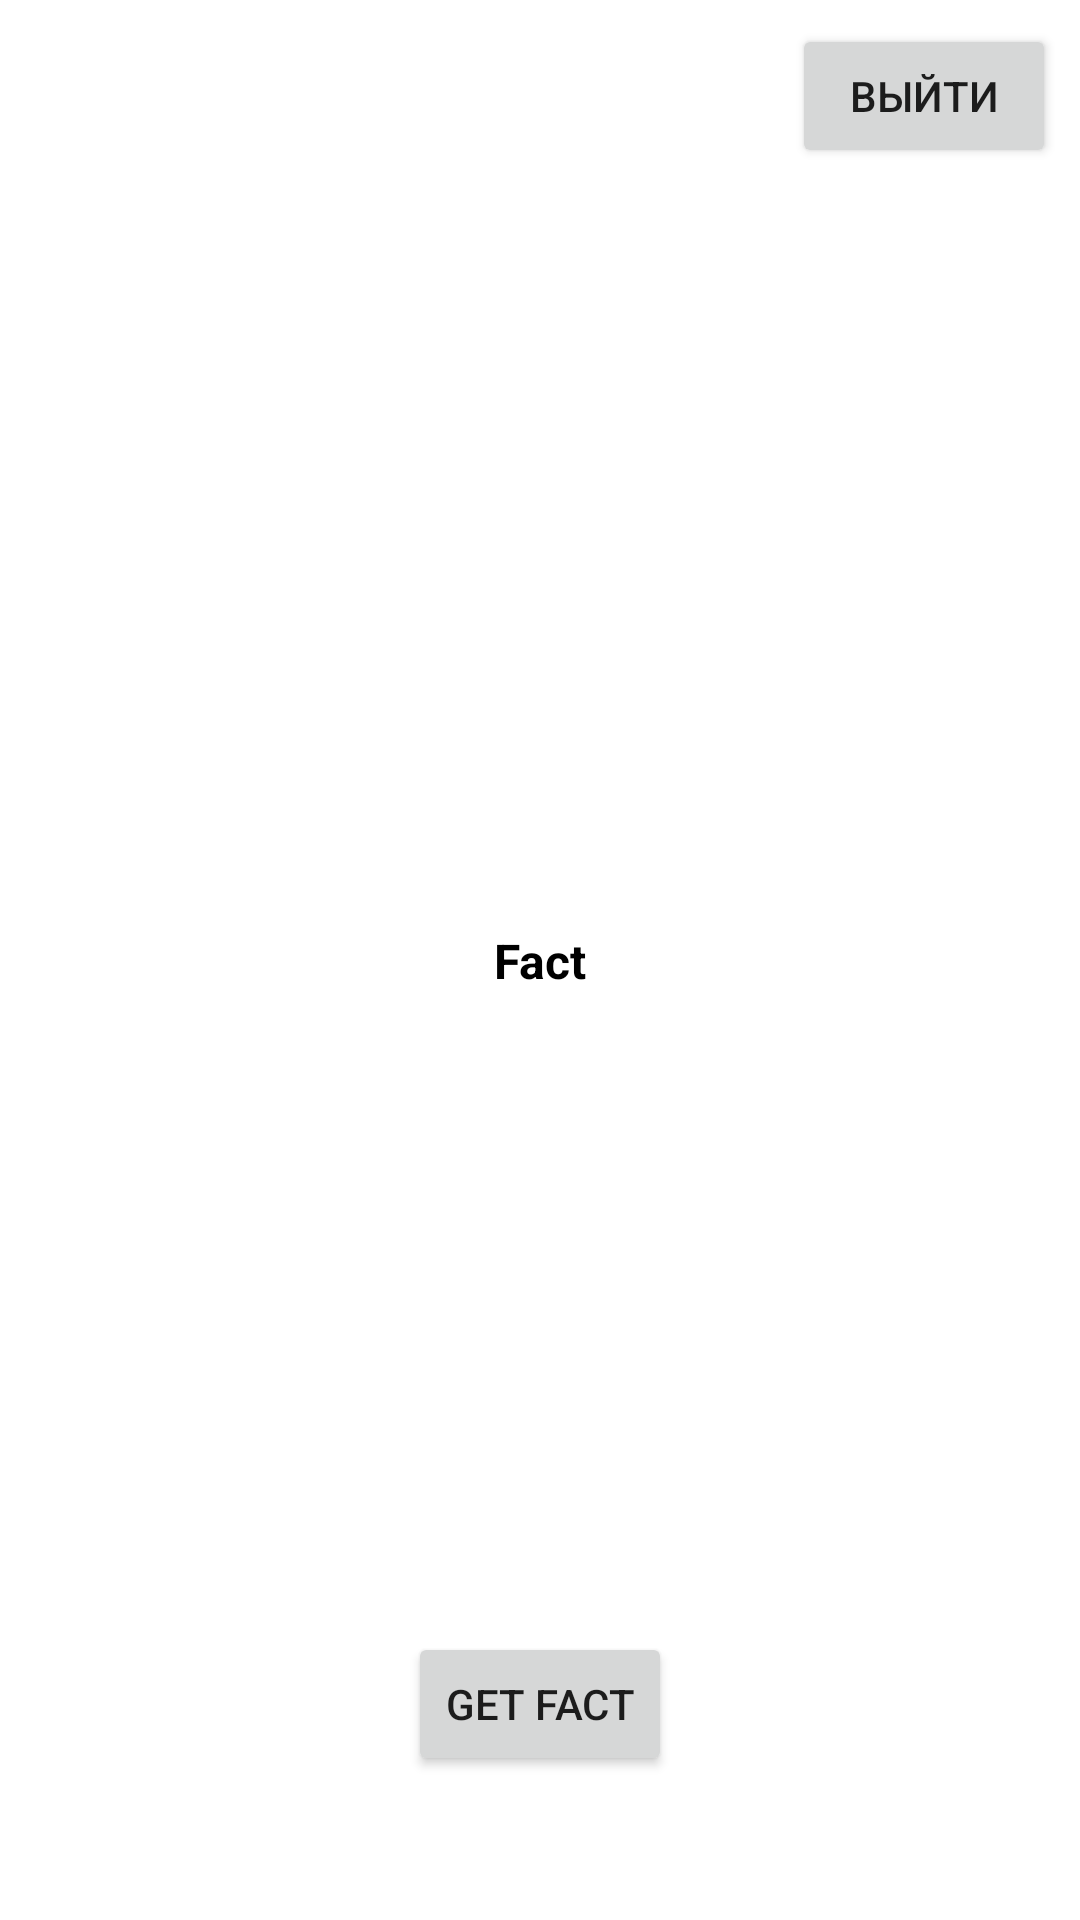

This screen was rendered from an Android layout file. Write that file and the resources it references.
<!-- AndroidManifest.xml: application theme Theme.MyApplication -->
<!-- res/layout/activity_main.xml -->
<?xml version="1.0" encoding="utf-8"?>
<androidx.constraintlayout.widget.ConstraintLayout xmlns:android="http://schemas.android.com/apk/res/android"
    xmlns:app="http://schemas.android.com/apk/res-auto"
    xmlns:tools="http://schemas.android.com/tools"
    android:layout_width="match_parent"
    android:layout_height="match_parent"
    tools:context=".MainActivity">

    <Button
        android:layout_width="wrap_content"
        android:layout_height="wrap_content"
        android:text="Выйти"
        app:layout_constraintEnd_toEndOf="parent"
        app:layout_constraintTop_toTopOf="parent"
        android:layout_margin="8dp"
        android:id="@+id/bLogOut"/>

    <TextView
        android:gravity="center"
        android:id="@+id/tvFact"
        android:layout_width="match_parent"
        android:layout_height="wrap_content"
        android:text="Fact"
        app:layout_constraintTop_toTopOf="parent"
        app:layout_constraintEnd_toEndOf="parent"
        app:layout_constraintStart_toStartOf="parent"
        app:layout_constraintBottom_toBottomOf="parent"
        android:textStyle="bold"
        android:textColor="@color/black"
        android:textSize="16sp"/>
    <Button
        android:layout_width="wrap_content"
        android:layout_height="wrap_content"
        android:id="@+id/bGetFact"
        android:text="get fact"
        app:layout_constraintBottom_toBottomOf="parent"
        app:layout_constraintStart_toStartOf="parent"
        app:layout_constraintEnd_toEndOf="parent"
        android:layout_marginBottom="48dp"/>

</androidx.constraintlayout.widget.ConstraintLayout>
<!-- resources referenced by this layout -->
<resources>
  <color name="black">#FF000000</color>
  <style name="Theme.MyApplication" parent="Theme.MaterialComponents.DayNight.DarkActionBar">
          
          <item name="colorPrimary">@color/crimson</item>
          <item name="colorPrimaryVariant">@color/darker_crimson</item>
          <item name="colorOnPrimary">@color/white</item>
          
          <item name="colorSecondary">@color/teal_200</item>
          <item name="colorSecondaryVariant">@color/teal_700</item>
          <item name="colorOnSecondary">@color/black</item>
          
          <item name="android:statusBarColor">?attr/colorPrimaryVariant</item>
          
      </style>
  <color name="crimson">#DC143C</color>
  <color name="darker_crimson">#9E0F2B</color>
  <color name="white">#FFFFFFFF</color>
  <color name="teal_200">#FF03DAC5</color>
  <color name="teal_700">#FF018786</color>
</resources>
